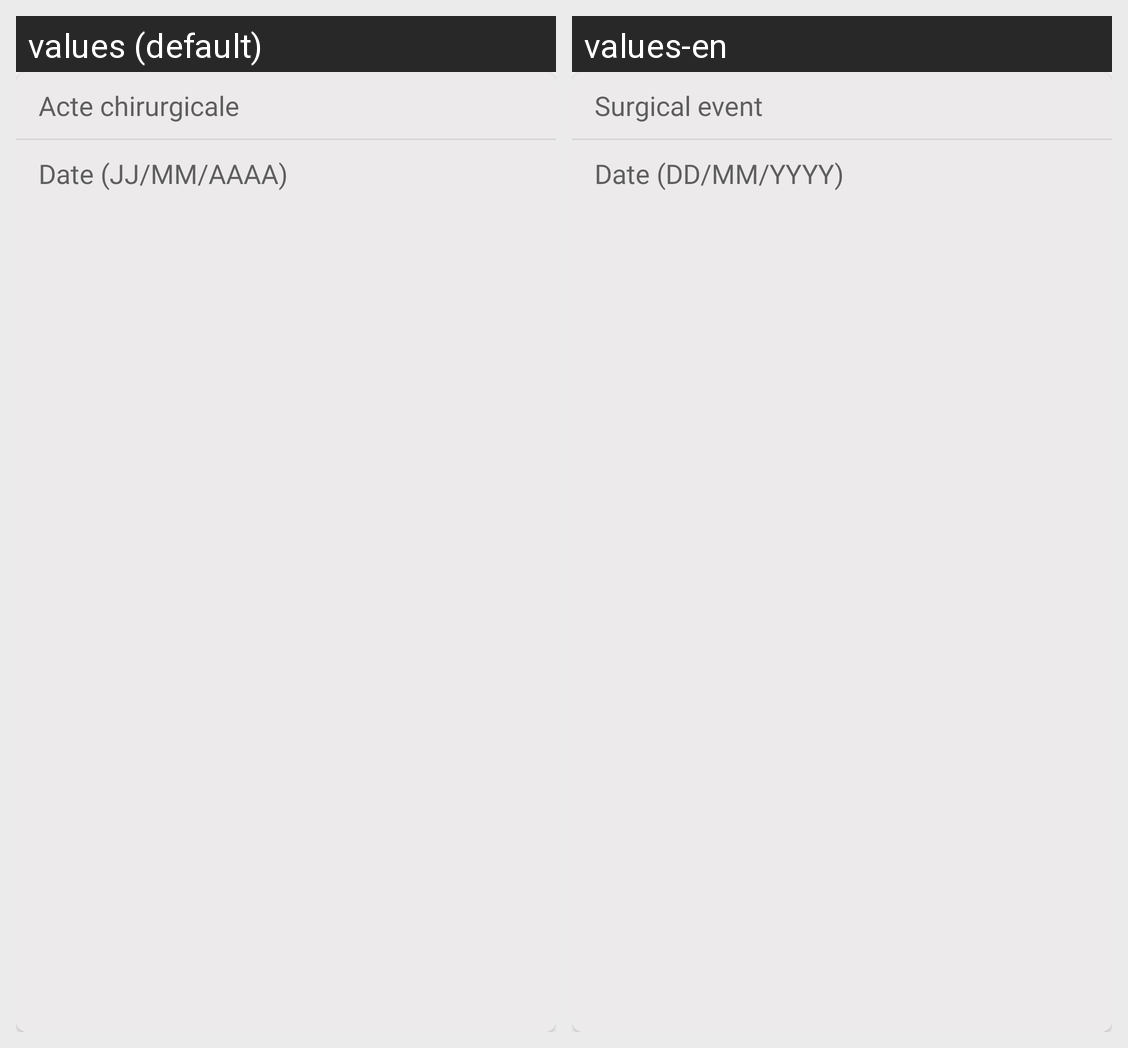

This grid shows one Android layout under two languages. Give, for every string resource on the screen, its name, the default text and each shown locale's text.
Android screen res/layout/activity_antecedents_recycler.xml rendered under 2 locales, left to right: values (default), values-en. Device: Nexus 5 (rendered at 1080×1920; each locale shown at half size, 540×960, under a caption strip naming it); theme AppTheme.
Strings drawn on this screen, with the default value and each locale's value (text and hints the layout hard-codes, and strings that could not be matched under every locale, appear in the picture but are not listed):

acte_chirurgicale
  values: Acte chirurgicale
  values-en: Surgical event

date
  values: Date (JJ/MM/AAAA)
  values-en: Date (DD/MM/YYYY)
